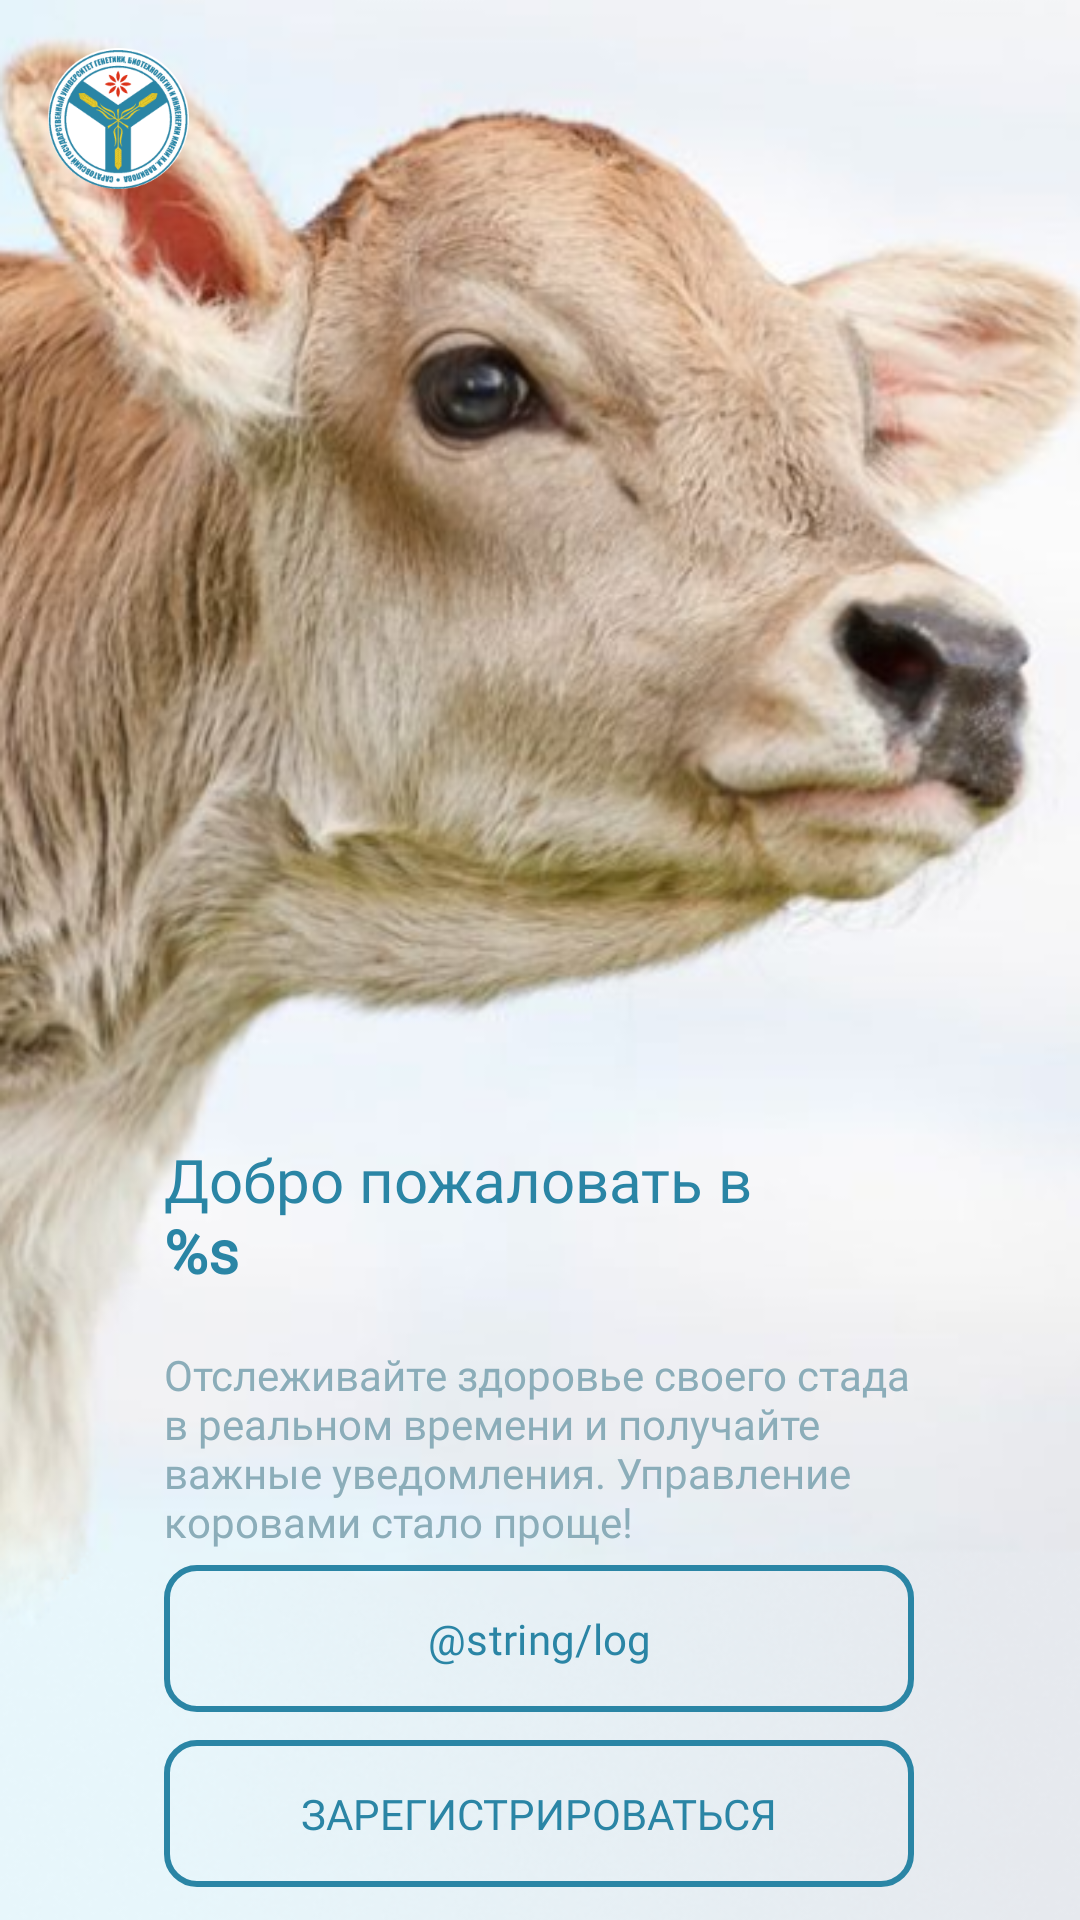

This screen was rendered from an Android layout file. Write that file and the resources it references.
<!-- AndroidManifest.xml: application theme Theme.KPC -->
<!-- res/layout/activity_welcome.xml -->
<?xml version="1.0" encoding="utf-8"?>
<androidx.constraintlayout.widget.ConstraintLayout xmlns:android="http://schemas.android.com/apk/res/android"
    xmlns:app="http://schemas.android.com/apk/res-auto"
    xmlns:tools="http://schemas.android.com/tools"
    android:layout_width="fill_parent"
    android:layout_height="fill_parent"
    tools:context=".activities.WelcomeActivity">

    <ImageView
        android:id="@+id/imageView2"
        android:layout_width="match_parent"
        android:layout_height="match_parent"
        android:scaleType="centerCrop"
        app:srcCompat="@drawable/welcome_screen_bg"
        tools:layout_editor_absoluteX="-15dp"
        tools:layout_editor_absoluteY="0dp" />

    <TextView
        android:id="@+id/textView"
        android:layout_width="250dp"
        android:layout_height="64dp"
        android:fontFamily="@font/noto"
        android:text="@string/label_welcome"
        android:textColor="@color/label_blue"
        android:textSize="20sp"
        app:layout_constraintBottom_toBottomOf="@+id/imageView2"
        app:layout_constraintEnd_toEndOf="parent"
        app:layout_constraintHorizontal_bias="0.496"
        app:layout_constraintStart_toStartOf="parent"
        app:layout_constraintTop_toTopOf="@+id/imageView2"
        app:layout_constraintVertical_bias="0.659" />

    <TextView
        android:id="@+id/textView2"
        android:layout_width="250dp"
        android:layout_height="wrap_content"
        android:layout_marginTop="5dp"
        android:fontFamily="@font/noto"
        android:text="@string/description_welcome"
        android:textColor="@color/label_gray"
        app:layout_constraintEnd_toEndOf="parent"
        app:layout_constraintHorizontal_bias="0.496"
        app:layout_constraintStart_toStartOf="parent"
        app:layout_constraintTop_toBottomOf="@+id/textView" />

    <Button
        android:id="@+id/button"
        android:layout_width="250dp"
        android:layout_height="49dp"
        android:layout_marginTop="5dp"
        android:layout_marginBottom="5dp"
        android:background="@drawable/button"
        android:fontFamily="@font/noto"
        android:text="@string/reg"
        android:textColor="@color/label_blue"
        android:textColorHighlight="@color/label_blue"
        android:textColorLink="@color/label_blue"
        app:backgroundTint="@null"
        app:layout_constraintBottom_toBottomOf="@+id/imageView2"
        app:layout_constraintEnd_toEndOf="parent"
        app:layout_constraintHorizontal_bias="0.496"
        app:layout_constraintStart_toStartOf="parent"
        app:layout_constraintTop_toBottomOf="@+id/button_log"
        app:layout_constraintVertical_bias="0.428" />

    <ImageView
        android:id="@+id/imageView3"
        android:layout_width="47dp"
        android:layout_height="47dp"
        android:layout_marginStart="16dp"
        android:layout_marginTop="16dp"
        app:layout_constraintStart_toStartOf="parent"
        app:layout_constraintTop_toTopOf="parent"
        app:srcCompat="@drawable/logo" />











    <Button
        android:id="@+id/button_log"
        style="@style/Widget.Material3.Button.ElevatedButton"
        android:layout_width="250dp"
        android:layout_height="49dp"
        android:layout_marginTop="5dp"
        android:background="@drawable/button"
        android:fontFamily="@font/noto"
        android:text="@string/log"
        android:textColor="@color/label_blue"
        android:textColorHighlight="@color/label_blue"
        android:textColorLink="@color/label_blue"
        app:backgroundTint="@null"
        app:layout_constraintEnd_toEndOf="parent"
        app:layout_constraintHorizontal_bias="0.496"
        app:layout_constraintStart_toStartOf="parent"
        app:layout_constraintTop_toBottomOf="@+id/textView2" />

</androidx.constraintlayout.widget.ConstraintLayout>
<!-- resources referenced by this layout -->
<resources>
  <color name="label_blue">#2A85A5</color>
  <color name="label_gray">#8BADB9</color>
  <!-- drawable button (drawable) -->
  <?xml version="1.0" encoding="utf-8"?>
  <selector xmlns:android="http://schemas.android.com/apk/res/android">
  
      <item>
          <shape android:shape="rectangle">
              <solid android:color="@color/transparent"/>
              <corners android:radius="10dp"/>
              <stroke android:width="2dp"
                  android:color="@color/label_blue"
                  android:background="@color/label_gray"/>
          </shape>
      </item>
  </selector>
  <!-- drawable login: png bitmap (drawable, 2436 bytes) -->
  <!-- drawable logo: png bitmap (drawable, 24146 bytes) -->
  <!-- drawable welcome_screen_bg: png bitmap (drawable, 306206 bytes) -->
  <string name="description_welcome">Отслеживайте здоровье своего стада в реальном времени и получайте важные уведомления. Управление коровами стало проще!  </string>
  <string name="label_welcome">Добро пожаловать в\n<b>%s</b></string>
  <string name="reg">Зарегистрироваться</string>
  <style name="Theme.KPC" parent="Base.Theme.KPC" />
  <color name="transparent">#00000000</color>
  <style name="Base.Theme.KPC" parent="Theme.Material3.DayNight.NoActionBar">
          
          
          <item name="android:windowFullscreen">true</item>
      </style>
</resources>
